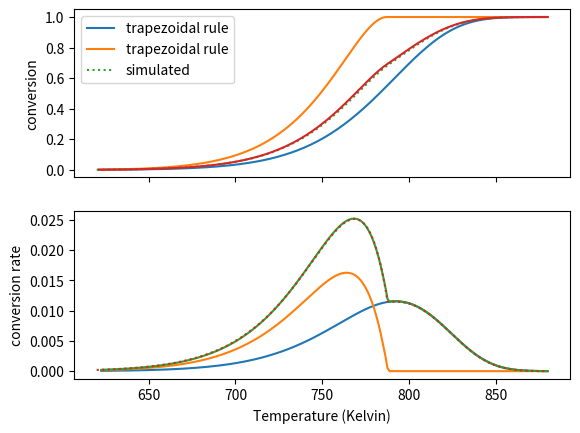

Python code for this plot:
# FD and CD is unstable (explicit) for stiff system > need to use small timestep
# Backward euler is more stable; implicit method of order 1
# Trapezoidal; implicit method of order 2
# Use sparse matrix solve scipy
# Use RK-scheme to solve equation simulated curve
# Soln depends on n
# works rather good and fast even with small N
# Find critical point in calculation: If critic_num < tol :
    # skip all other steps and set to zero or something
    # or calculate Y_nl only for values above tol and set zero otherwise
    # find point at which Y_nl would be zero and dont 
    # calculate values further from that point
    # try crank-nicholson scheme =>  this yields better results, especially for n
    # Newtons method gets expensive for large conversion values: try approximating Y**n with lagrange polynomial
    # the lagrange polynomial has top be included in the Y_matrix: i.e. the tridiagonal matrix for the derivative expression
    # partial components: dx/dt = A1*f(x1)+A2*f(x2) or A*f(x1+x2)?
    # we know that xt = c1*x1 + c2*x2
    # Check that rigth T_exp indices are used. Can have error of 1.2 C if not!
# sparse faster for larger matrices >200

# 500:
#Total minimization time    = 7.16 seconds
#Nonlinear equation solving = 6.74 seconds

#Total minimization time    = 25.55 seconds
#Nonlinear equation solving = 23.95 seconds

import numpy as np
from numpy import ones,diag
import matplotlib.pyplot as plt
from scipy.integrate import solve_ivp
from scipy.optimize import minimize,basinhopping,newton
from numpy.linalg import norm,solve
import time
from scipy.sparse import diags,csc_matrix
from scipy.sparse.linalg import spsolve


T_start = 620
T_end = 880

#number of data points parameter estimation
N=200


# simulated experimental curve
A_ex = 10**8.4
E_ex = 145000
n_ex= 0.5


T_exp = np.linspace(T_start,T_end,N+1)

T_int = np.linspace(T_start,T_end,1000)

dt = (T_end-T_start)/N



def tridiag(v, d, w, N,p):
    '''
    Help function 
    Returns a tridiagonal matrix A=tridiag(v, d, w) of dimension N x N.
    '''
    
    e = ones(N)       # array [1,1,...,1] of length N
    A = v*diag(e[1:],-1)+d*diag(1+((T_end-T_start)/N)*10**(p[0])*np.exp(-(p[1]*1000)/(8.315*T_exp[1:])))
    return A

def jac(y,p):
    y = y.clip(1e-16)
    '''
    Help function 
    Returns a tridiagonal matrix A=tridiag(v, d, w) of dimension N x N.
    '''
    
    e = ones(N)       # array [1,1,...,1] of length N
    A = -diag(e[1:],-1)+diag(1+(T_end-T_start)/N*(10**(p[0]))*(p[2]/100)*np.exp(-(p[1]*1000)/(8.315*T_exp[1:]))*y[:]**(p[2]/100-1))
    A[0][0]=1
    return A

def newton_system_trap(func, jac, x0,p, tol = 1.e-3, max_iter=30):
    x = x0
    for k in range(max_iter):
        fx = func(x,p)
        if norm(fx, np.inf) < tol:          # The solution is accepted. 
            break
        Jx = jac(x,p)
        delta = solve(Jx, -fx) 
        x = x + delta 
        x = x.clip(0) #if x<0 replace by 0 to avoid numerical issues
    return x

def newton_system_sparse(func, jac, x0,p, tol = 1.e-3, max_iter=20):
    x = x0
    for k in range(max_iter):
        fx = func(x,p)
        if norm(fx, np.inf) < tol:          # The solution is accepted. 
            break
        Jx = jac(x,p)
        delta = spsolve(Jx, -fx) 
        x = x + delta 
        x = x.clip(0) #if x<0 replace by 0 to avoid numerical issues
    return x

def func(x,p):
    #x = x.clip(1e-12) # add if errors 
    y = np.array([-x[0:-1]+x[1:]+(T_end-T_start)/N*10**(p[0])*np.exp(-(p[1]*1000)/(8.315*T_exp[2:]))*(x[1:])**(p[2]/100)])
    y = np.insert(y,0,0) #y_0 - 1 = 1 - 1 = 0
    return y

def func_trap(x,p):
    #x = x.clip(1e-12) # add if errors 
    y = np.array([-x[0:-1]+x[1:]+0.5*(T_end-T_start)/N*10**(p[0])*np.exp(-(p[1]*1000)/(8.315*T_exp[2:]))*(x[1:])**(p[2]/100)+ 0.5*(T_end-T_start)/N*10**(p[0])*np.exp(-(p[1]*1000)/(8.315*T_exp[2:]))*(x[0:-1])**(p[2]/100)])
    y = np.insert(y,0,0) #y_0 - 1 = 1 - 1 = 0
    return y

def jac_trap(y,p):
    y = y.clip(1e-16)
    '''
    Help function 
    Returns a tridiagonal matrix A=tridiag(v, d, w) of dimension N x N.
    '''
    
    e = ones(N)       # array [1,1,...,1] of length N
    A = diag(-1+e[1:]*0.5*(T_end-T_start)/N*(10**(p[0]))*(p[2]/100)*np.exp(-(p[1]*1000)/(8.315*T_exp[1:-1]))*y[:-1]**(p[2]/100-1),-1)+diag(1+0.5*(T_end-T_start)/N*(10**(p[0]))*(p[2]/100)*np.exp(-(p[1]*1000)/(8.315*T_exp[1:]))*y[:]**(p[2]/100-1))
    A[0][0]=1
    return A

def func_trap_sparse(x,p):
    #x = x.clip(1e-12) # add if errors 
    y = np.array([-x[0:-1]+x[1:]+0.5*(T_end-T_start)/N*10**(p[0])*np.exp(-(p[1]*1000)/(8.315*T_exp[2:]))*(x[1:])**(p[2]/100)+ 0.5*(T_end-T_start)/N*10**(p[0])*np.exp(-(p[1]*1000)/(8.315*T_exp[2:]))*(x[0:-1])**(p[2]/100)])
    y = np.insert(y,0,0) #y_0 - 1 = 1 - 1 = 0
    return y

def jac_trap_sparse(y,p):
    y = y.clip(1e-16)
    '''
    Help function 
    Returns a tridiagonal matrix A=tridiag(v, d, w) of dimension N x N.
    '''
    
    e = ones(N)       # array [1,1,...,1] of length N
    di = 1+0.5*(T_end-T_start)/N*(10**(p[0]))*(p[2]/100)*np.exp(-(p[1]*1000)/(8.315*T_exp[1:]))*y[:]**(p[2]/100-1)
    di[0] = 1
    A = diags(-1+e[1:]*0.5*(T_end-T_start)/N*(10**(p[0]))*(p[2]/100)*np.exp(-(p[1]*1000)/(8.315*T_exp[1:-1]))*y[:-1]**(p[2]/100-1),-1)+diags(di)
    return A
    #return csc_matrix(A)

def sparse_tridiag(N,p):
    e = ones(N)
    di = e*(1+((T_end-T_start)/N)*10**(p[0])*np.exp(-(p[1]*1000)/(8.315*T_exp[1:])))
    di[0]=1
    return diags(-e[1:],-1)+diags(di)

def of_sparse(p):
    A_m_=sparse_tridiag(N,p)
    
    Y_ = spsolve(A_m_,b)
    #print(Y_)
    #Y_nl = newton_system(func,jac,Y_,p)
    
    t0_py = time.time()
    Y_sparse = newton_system_sparse(func_trap_sparse,jac_trap_sparse,Y_,p)
    t1_py = time.time()
    times_nonlinear.append(t1_py-t0_py)
    
    #return np.sum((1-Y_trap-y_exp[1:])**2)
    return np.sum(((Y_sparse[:-1]-Y_sparse[1:])/dt-dx[2:])**2)


def fx(T,y):
    return A_ex*np.exp(-E_ex/(8.315*T))*(1-y)**n_ex 

sol = solve_ivp(fx,(T_start,T_end),[0],dense_output=True,max_step=0.5)
y_exp = 0.3*sol.sol(T_exp)[0]
dx = A_ex*np.exp(-E_ex/(8.315*T_exp))*(1-sol.sol(T_exp)[0])**n_ex

am,em,nm = 1,1.04,2
def fx2(T,y):
    return A_ex*am*np.exp(-E_ex*em/(8.315*T))*(1-y)**(n_ex*nm)

sol2 = solve_ivp(fx2,(T_start,T_end),[0],dense_output=True,max_step=0.5)
y_exp2 = 0.7*sol2.sol(T_exp)[0]
dx2 = A_ex*am*np.exp(-E_ex*em/(8.315*T_exp))*(1-sol2.sol(T_exp)[0])**(n_ex*nm)


dx_exp = (dx+dx2)
b=np.zeros(N)
b[0] = 1 # initial condition: y0 = 1


def of(p):
    A_m_=tridiag(-1,1,0,N,p[:3])
    A_m_[0][0]=1
    
    Y_ = np.linalg.solve(A_m_,b)
    #print(Y_)
    #Y_nl = newton_system(func,jac,Y_,p)
    
    t0_py = time.time()
    Y_trap = newton_system_trap(func_trap,jac_trap,Y_,p[:3])
    t1_py = time.time()
    times_nonlinear.append(t1_py-t0_py)
    
    
    A_m_2=tridiag(-1,1,0,N,[p[0],p[3],p[4]])
    A_m_2[0][0]=1
    Y_2 = np.linalg.solve(A_m_2,b)
    Y_trap2 = newton_system_trap(func_trap,jac_trap,Y_2,[p[0],p[3],p[4]])
    #dx_calc = (Y_trap[:-1]-Y_trap[1:])/dt
    dx_calc = (Y_trap[:-1]-Y_trap[1:])/dt + (Y_trap2[:-1]-Y_trap2[1:])/dt
    #return np.sum(((1-Y_trap)+(1-Y_trap2)+(-y_exp[1:]-y_exp2[1:]))**2)
    return np.sum((+dx_calc-dx_exp[2:])**2)





times_nonlinear =[]
times_min = []

t0 = time.time()
res = minimize(of,[8.6,150,100,150,50],tol=1e-8,method='Nelder-mead',options={'maxiter':2000,'xatol':1e-8,'fatol':1e-8,'maxfev':2000})
t1=time.time()
times_min.append(t1-t0)
#res=basinhopping(of, [8,150,100,9,200,100],niter=200,stepsize=1)




A_m=tridiag(-1,1,0,N,res.x[:3])
A_m[0][0]=1
Y = np.linalg.solve(A_m,b)
#Y_nl = newton_system(func,jac,Y,res.x)
Y_trap = newton_system_trap(func_trap, jac_trap, Y, res.x[:3])


#A_m_s=sparse_tridiag(N,res.x)
#Y_sparse= spsolve(A_m_s,b)
#Y_nl = newton_system(func,jac,Y,res.x)
#Y_sparse = newton_system_sparse(func_trap_sparse, jac_trap_sparse, Y_sparse, res.x)

A_m_2=tridiag(-1,1,0,N,[res.x[0],res.x[3],res.x[4]])
A_m_2[0][0]=1
Y_2 = np.linalg.solve(A_m_2,b)
Y_trap2 = newton_system_trap(func_trap,jac_trap,Y_2,[res.x[0],res.x[3],res.x[4]])


def scale(c):
    return np.sum(((c[0]*Y_trap+(1-c[0])*(Y_trap2))-(y_exp[1:]+y_exp2[1:]))**2)

c = minimize(scale,100,method='Powell')


f,(a,a2) = plt.subplots(2,1,sharex=True)
#a.plot(T_exp[1:],1-Y_nl,label='backward euler',ls='--')
a.plot(T_exp[1:],1-Y_trap[:],label='trapezoidal rule')
a.plot(T_exp[1:],1-Y_trap2[:],label='trapezoidal rule')
a.plot(T_exp,(y_exp+y_exp2),label='simulated',ls=':',lw=1.5) #simulated
#a.plot(T_exp[1:],2-Y_trap-Y_trap2)
a.plot(T_exp[1:],1-c.x[0]*Y_trap-(1-c.x[0])*Y_trap2)
#a.plot(T_exp[1:],1-Y_sparse[:],label='trapezoidal rule')
a.set(ylabel='conversion')


dx_calc1 = N/(T_end-T_start)*(Y_trap[:-1]-Y_trap[1:])
dx_calc2 = N/(T_end-T_start)*(Y_trap2[:-1]-Y_trap2[1:])

#a2.plot(T_exp[2:],N/(T_end-T_start)*(Y_nl[:-1]-Y_nl[1:]),ls='--') # (f(x)-f(x-h))/h = df/dt
a2.plot(T_exp[2:],dx_calc1)
a2.plot(T_exp[2:],dx_calc2)
a2.plot(T_exp[2:],dx_calc1+dx_calc2)
#a2.plot(T_exp[2:],N/(T_end-T_start)*(Y_sparse[:-1]-Y_sparse[1:]))
#a2.plot(T_exp,dx_calc)
a2.plot(T_exp,dx_exp,lw=1.5,ls=':') # simulated

a2.set(xlabel='Temperature (Kelvin)',ylabel='conversion rate')

#a2.plot(datalist[k]['t1'].iloc[2:],1/60*(Y[:-1]-Y[1:])/(T_end-T_start)*N,lw=0.8)
a.legend()
#f.show()
k=19
print("#"*k + "\nSimulated data:\n" + "#"*k)
print('log10(A)= {:.3f}   E= {:.3f}   n={:.3f}   log10(A2)= {:.3f}   E2= {:.3f}   n2={:.3f}'.format(np.log10(A_ex),E_ex/1000,n_ex,np.log10(A_ex*am),E_ex*em/1000,n_ex*nm))
print('\n'+'#'*k+"\nExperimental data:\n"+"#"*k)
print('log10(A)= {:.3f}   E1= {:.3f}   n1={:.3f}  \t\t\t\t\t E2= {:.3f}  n2= {:.3f}'.format(res.x[0],res.x[1],res.x[2]/100,res.x[3],res.x[4]/100))
print('\n\n'+'Total minimization time    = {:.2f} seconds'.format(sum(times_min)))
print('Nonlinear equation solving = {:.2f} seconds'.format(sum(times_nonlinear)))
